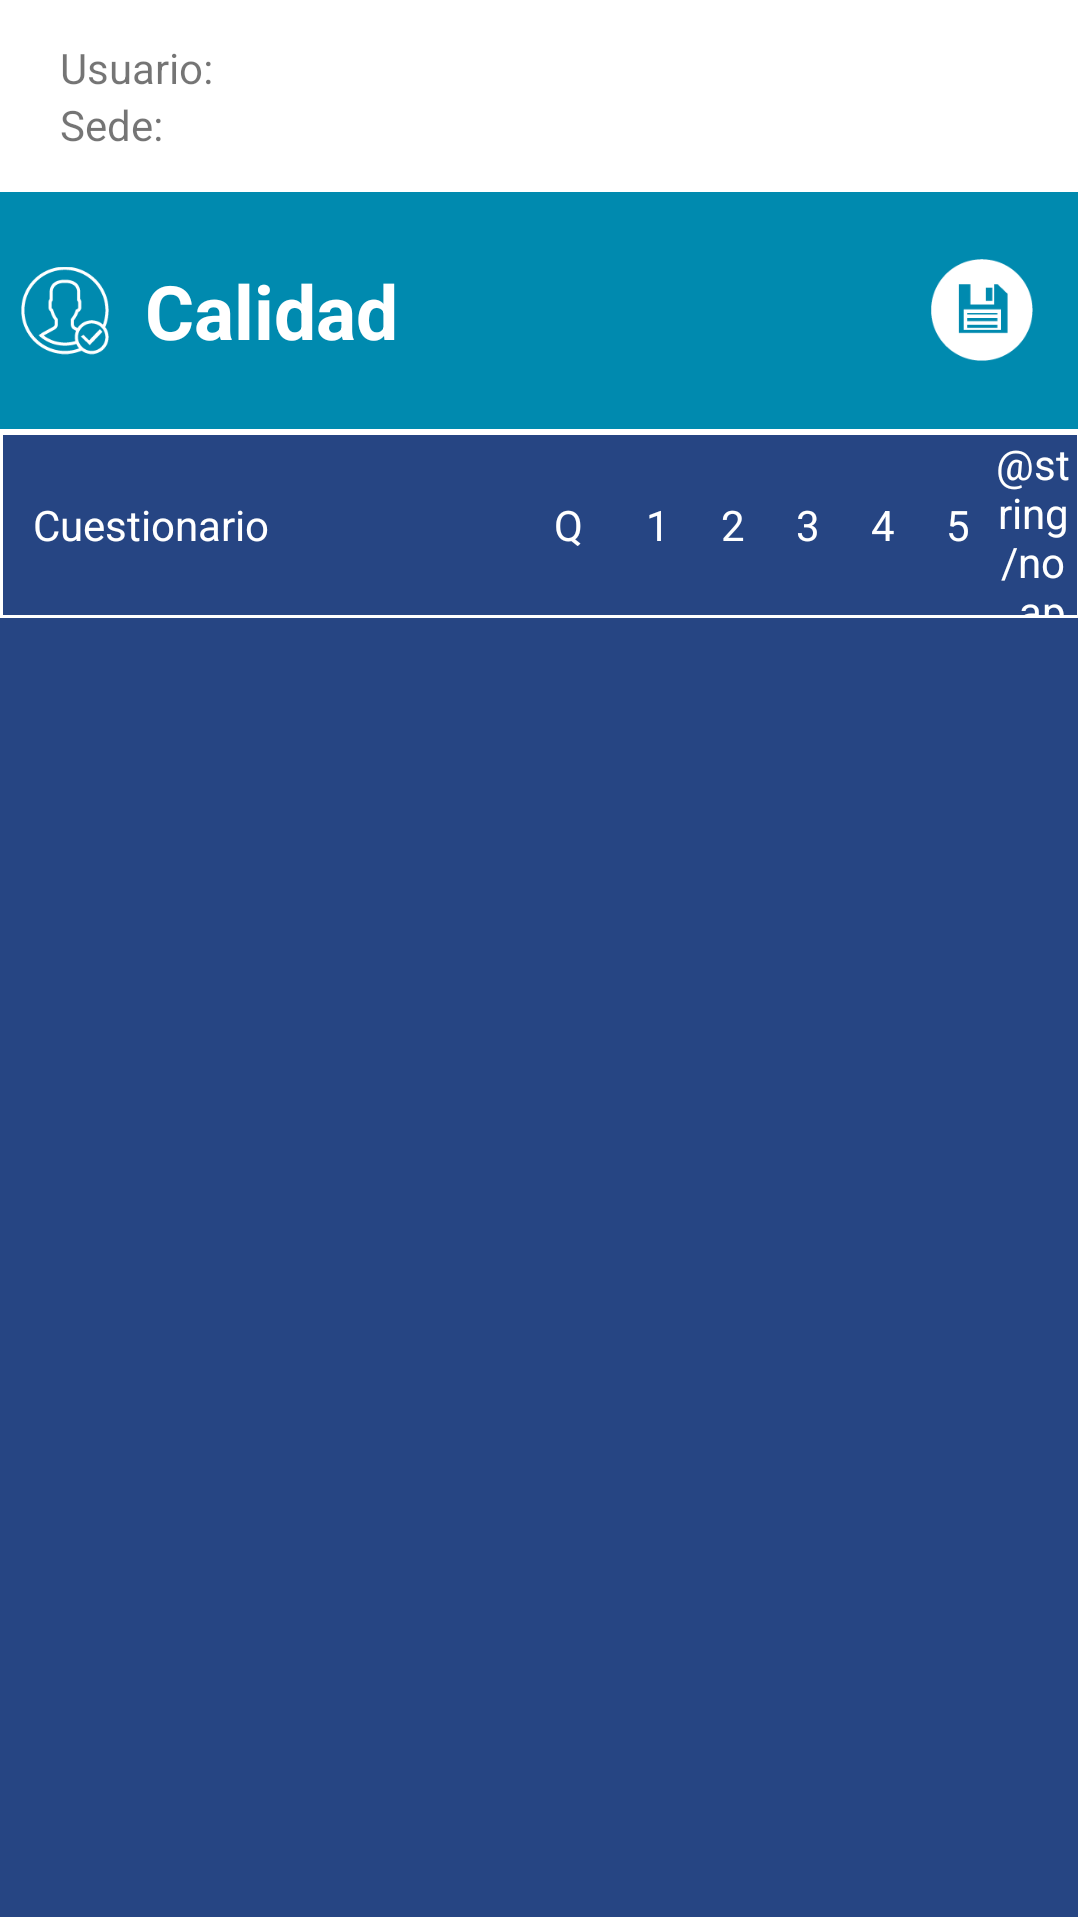

Here is an Android app screen rendered from its layout file. Give the layout XML and the strings, colors and styles it references.
<!-- AndroidManifest.xml: application theme Theme.Calidad -->
<!-- res/layout/calidad.xml -->
<?xml version="1.0" encoding="utf-8"?>
<LinearLayout xmlns:android="http://schemas.android.com/apk/res/android"
    android:orientation="vertical"
    android:layout_width="match_parent"
    android:layout_height="match_parent"
    android:background="#ffffff"
    android:id="@+id/home">

    <LinearLayout
        android:layout_width="match_parent"
        android:layout_height="match_parent"
        android:orientation="vertical"
        android:gravity="center"
        android:layout_weight="9">

        <TextView
            android:id="@+id/text_usuario"
            android:layout_marginStart="20dp"
            android:layout_marginEnd="20dp"
            android:layout_width="match_parent"
            android:layout_height="wrap_content"
            android:textSize="14sp"
            android:text="@string/usuario_cabecera"/>

        <TextView
            android:id="@+id/text_sede"
            android:layout_marginStart="20dp"
            android:layout_marginEnd="20dp"
            android:layout_width="match_parent"
            android:layout_height="wrap_content"
            android:textSize="14sp"
            android:text="@string/sede_cabecera"/>

    </LinearLayout>



    <LinearLayout
        android:layout_width="match_parent"
        android:layout_height="match_parent"
        android:layout_weight="1"
        android:orientation="vertical">

        <LinearLayout
            android:id="@+id/registropresencia"
            android:layout_width="match_parent"
            android:layout_height="match_parent"
            android:layout_marginBottom="1dp"
            android:layout_marginRight="0.5dp"
            android:layout_weight="3.5"
            android:background="@drawable/borde4"
            android:clickable="true"
            android:focusable="true"
            android:orientation="horizontal">

            <ImageView
                android:layout_width="55dp"
                android:layout_height="55dp"
                android:layout_gravity="center"
                android:layout_margin="7dp"
                android:layout_weight="1.2"
                android:src="@drawable/iconopresencia" />

            <TextView
                android:id="@+id/registropresenciatext1"
                android:layout_width="match_parent"
                android:layout_height="match_parent"
                android:layout_gravity="center"
                android:layout_marginLeft="5dp"
                android:layout_weight="5"
                android:gravity="left|center"
                android:text="@string/calidad"
                android:textAllCaps="false"
                android:textColor="#FFFFFF"
                android:textSize="25sp"
                android:textStyle="bold"/>

            <ImageView
                android:id="@+id/boton_guardar"
                android:layout_width="60dp"
                android:layout_height="60dp"
                android:layout_gravity="center"
                android:layout_margin="15dp"
                android:layout_weight="1.2"
                android:src="@drawable/guardar"
                android:clickable="true"
                />

        </LinearLayout>

        <LinearLayout
            android:layout_width="match_parent"
            android:layout_height="60dp"
            android:background="@drawable/borde15"
            android:layout_margin="1dp"
            >

            <TextView
                android:layout_width="match_parent"
                android:layout_height="60dp"
                android:layout_gravity="center"
                android:layout_weight="1"
                android:gravity="start|center_vertical"
                android:paddingLeft="10dp"
                android:paddingRight="10dp"
                android:textCursorDrawable="@null"
                android:textSize="14dp"
                android:text="@string/cuestionario"
                android:textColor="#FFFFFF"/>

            <TextView
                android:layout_width="35dp"
                android:layout_height="60dp"
                android:layout_gravity="center"
                android:gravity="center"
                android:textColor="#FFFFFF"
                android:textSize="14dp"
                android:text="Q"/>

            <TextView
                android:layout_width="25dp"
                android:layout_height="60dp"
                android:layout_gravity="left"
                android:gravity="center"
                android:textColor="#FFFFFF"
                android:textSize="14dp"
                android:text="1"/>

            <TextView
                android:layout_width="25dp"
                android:layout_height="60dp"
                android:layout_gravity="left"
                android:gravity="center"
                android:textColor="#FFFFFF"
                android:textSize="14dp"
                android:text="2"/>

            <TextView
                android:layout_width="25dp"
                android:layout_height="60dp"
                android:layout_gravity="left"
                android:gravity="center"
                android:textColor="#FFFFFF"
                android:textSize="14dp"
                android:text="3"/>

            <TextView
                android:layout_width="25dp"
                android:layout_height="60dp"
                android:layout_gravity="left"
                android:gravity="center"
                android:textColor="#FFFFFF"
                android:textSize="14dp"
                android:text="4"/>

            <TextView
                android:layout_width="25dp"
                android:layout_height="60dp"
                android:layout_gravity="left"
                android:gravity="center"
                android:textColor="#FFFFFF"
                android:textSize="14dp"
                android:text="5"/>

            <TextView
                android:layout_width="25dp"
                android:layout_height="60dp"
                android:layout_gravity="left"
                android:gravity="center"
                android:textColor="#FFFFFF"
                android:textSize="14dp"
                android:text="@string/no_aplica"
                android:layout_marginRight="2dp"/>


        </LinearLayout>

        <LinearLayout
            android:id="@+id/consultadejornada"
            android:layout_width="match_parent"
            android:layout_height="match_parent"
            android:layout_marginBottom="1dp"
            android:layout_marginRight="0.5dp"
            android:layout_weight="1"
            android:background="@drawable/borde15"
            android:clickable="true"
            android:focusable="true"
            android:orientation="horizontal">

            <ListView
                android:id="@+id/listaPreguntas"
                android:layout_width="match_parent"
                android:layout_height="match_parent"
                android:divider="#FFFFFF"
                android:dividerHeight="1dp">
            </ListView>


        </LinearLayout>

    </LinearLayout>





</LinearLayout>
<!-- resources referenced by this layout -->
<resources>
  <!-- drawable borde15 (drawable) -->
  <?xml version="1.0" encoding="utf-8"?>
  <shape
      xmlns:android="http://schemas.android.com/apk/res/android"
      android:shape="rectangle">
  
      
      <solid
          android:color="#264583" >
      </solid>
  
  
  
      
      <stroke
          android:width="0dp">
      </stroke>
  
      
      <corners
          android:radius="0dp"   >
      </corners>
  
  
  
  </shape>
  <!-- drawable borde4 (drawable) -->
  <?xml version="1.0" encoding="utf-8"?>
  <shape
      xmlns:android="http://schemas.android.com/apk/res/android"
      android:shape="rectangle">
  
      
      <solid
          android:color="#008AAF" >
      </solid>
  
  
  
      
      <stroke
          android:width="0dp">
      </stroke>
  
      
      <corners
          android:radius="0dp"   >
      </corners>
  
  
  </shape>
  <!-- drawable guardar: png bitmap (drawable, 1541 bytes) -->
  <!-- drawable iconopresencia: png bitmap (drawable, 2809 bytes) -->
  <string name="calidad">Calidad</string>
  <string name="cuestionario">Cuestionario</string>
  <string name="sede_cabecera">Sede:</string>
  <string name="usuario_cabecera">Usuario:</string>
  <style name="Theme.Calidad" parent="Theme.MaterialComponents.DayNight.DarkActionBar">
          
          <item name="colorPrimary">@color/purple_500</item>
          <item name="colorPrimaryVariant">@color/purple_700</item>
          <item name="colorOnPrimary">@color/white</item>
          
          <item name="colorSecondary">@color/teal_200</item>
          <item name="colorSecondaryVariant">@color/teal_700</item>
          <item name="colorOnSecondary">@color/black</item>
          
          <item name="android:statusBarColor" tools:targetApi="l">?attr/colorPrimaryVariant</item>
          
      </style>
  <color name="purple_500">#FF6200EE</color>
  <color name="purple_700">#FF3700B3</color>
  <color name="white">#FFFFFFFF</color>
  <color name="teal_200">#FF03DAC5</color>
  <color name="teal_700">#FF018786</color>
  <color name="black">#FF000000</color>
</resources>
